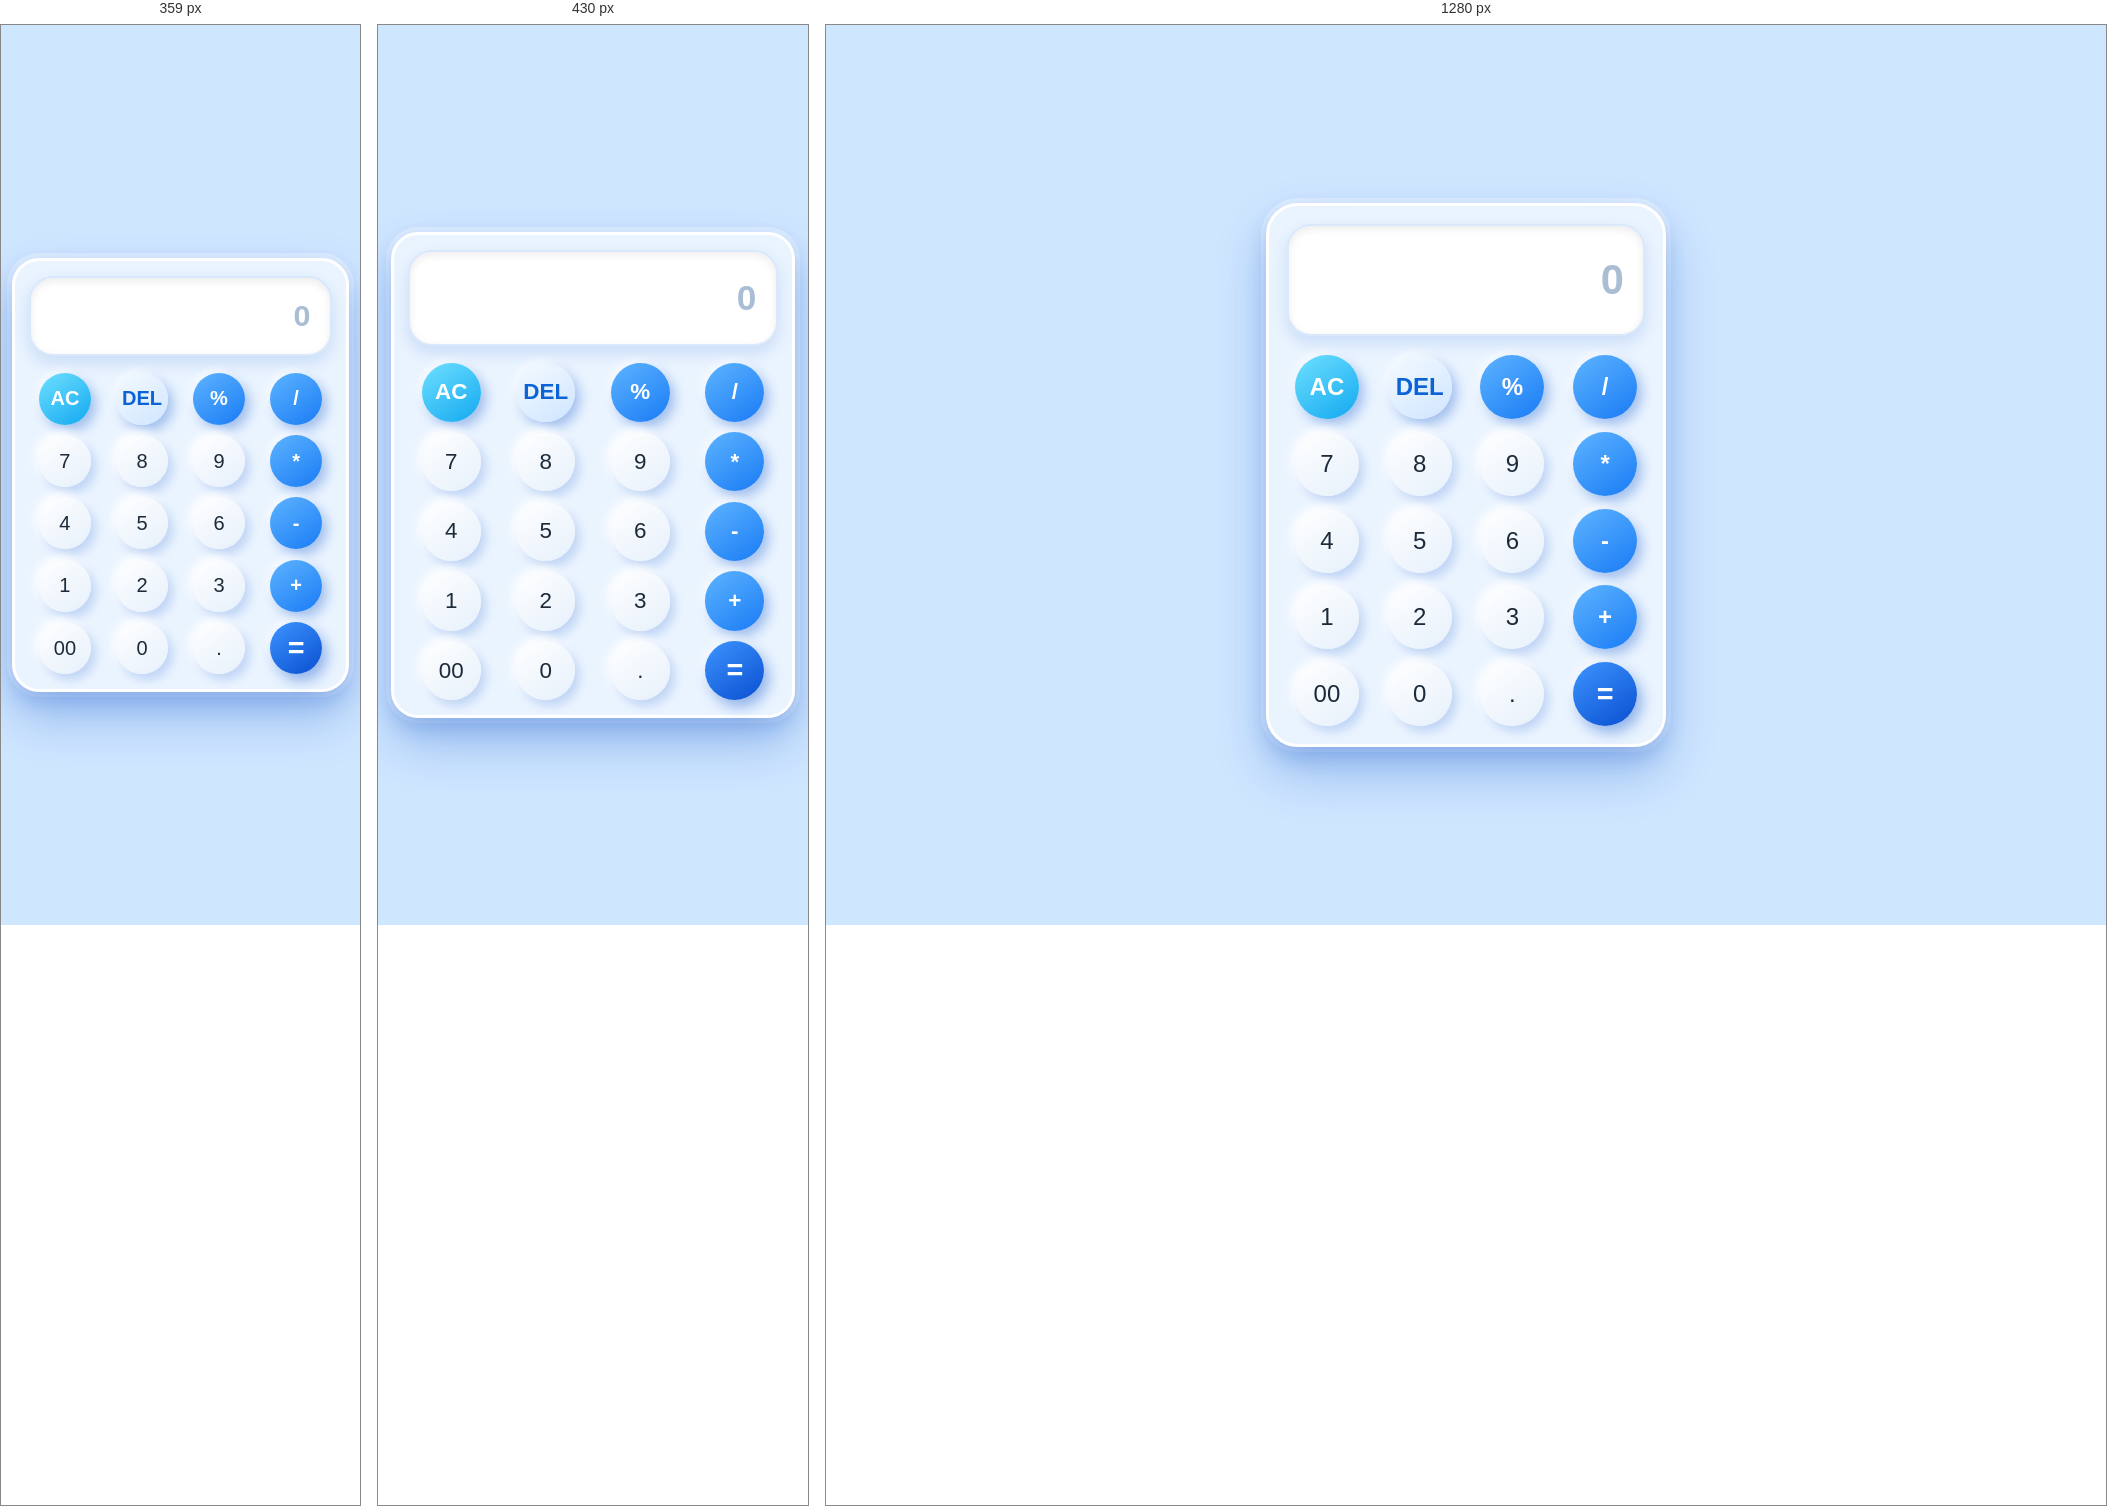
Rendered at 359 px, 430 px and 1280 px, left to right.

<!-- file: index.html -->
<!DOCTYPE html>
<html lang="en">
<head>
    <meta charset="UTF-8">
    <meta name="viewport" content="width=device-width, initial-scale=1.0">
    <title>Calculator</title>
    <link rel="stylesheet" href="style.css">
</head>
<body>
    <div class="calculator">
        <input type="text" placeholder="0" id="inp" readonly>
        <div>
            <button class="operator">AC</button>
            <button class="operator">DEL</button>
            <button class="operator">%</button>
            <button class="operator">/</button>
        </div>
        <div>
            <button>7</button>
            <button>8</button>
            <button>9</button>
            <button class="operator">*</button>
        </div>
        <div>
            <button>4</button>
            <button>5</button>
            <button>6</button>
            <button class="operator">-</button>
        </div>
        <div>
            <button>1</button>
            <button>2</button>
            <button>3</button>
            <button class="operator">+</button>
        </div>
        <div>
            <button>00</button>
            <button>0</button>
            <button>.</button>
            <button class="eqlBtn">=</button>
        </div>
    </div>


    <script src="script.js"></script>
</body>
</html>

/* @media block from style.css */
@media (max-width: 500px) {

    .calculator {
        width: 94vw;
        padding: 0.9rem;
        border-radius: 1.7rem;
        gap: 0.65rem;
    }

    #inp {
        height: 6rem;
        font-size: 2.2rem;
    }

    .calculator > div {
        gap: 0.55rem;
    }

    button {
        width: 3.7rem;
        height: 3.7rem;
        font-size: 1.4rem;
    }
}

/* @media block from style.css */
@media (max-width: 360px) {

    #inp {
        height: 5rem;
        font-size: 1.9rem;
    }

    .calculator > div {
        gap: 0.35rem;
    }

    button {
        width: 3.25rem;
        height: 3.25rem;
        font-size: 1.25rem;
    }
}